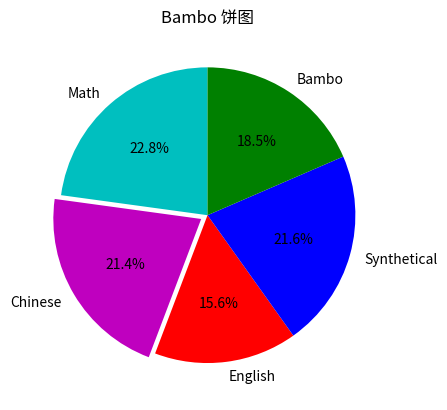

This chart was generated by the following Python code:
import matplotlib.pyplot as plt

Score = [95,89,65,90,77]
Subject = ['Math','Chinese','English','Synthetical','Bambo']
cols = ['c','m','r','b','g']

plt.pie(
    Score,
    labels = Subject,
    colors = cols,
    startangle = 90,
    shadow = False,
    explode = (0,0.05,0,0,0),
    autopct = '%1.1f%%')

plt.title('Bambo 饼图')
plt.show()